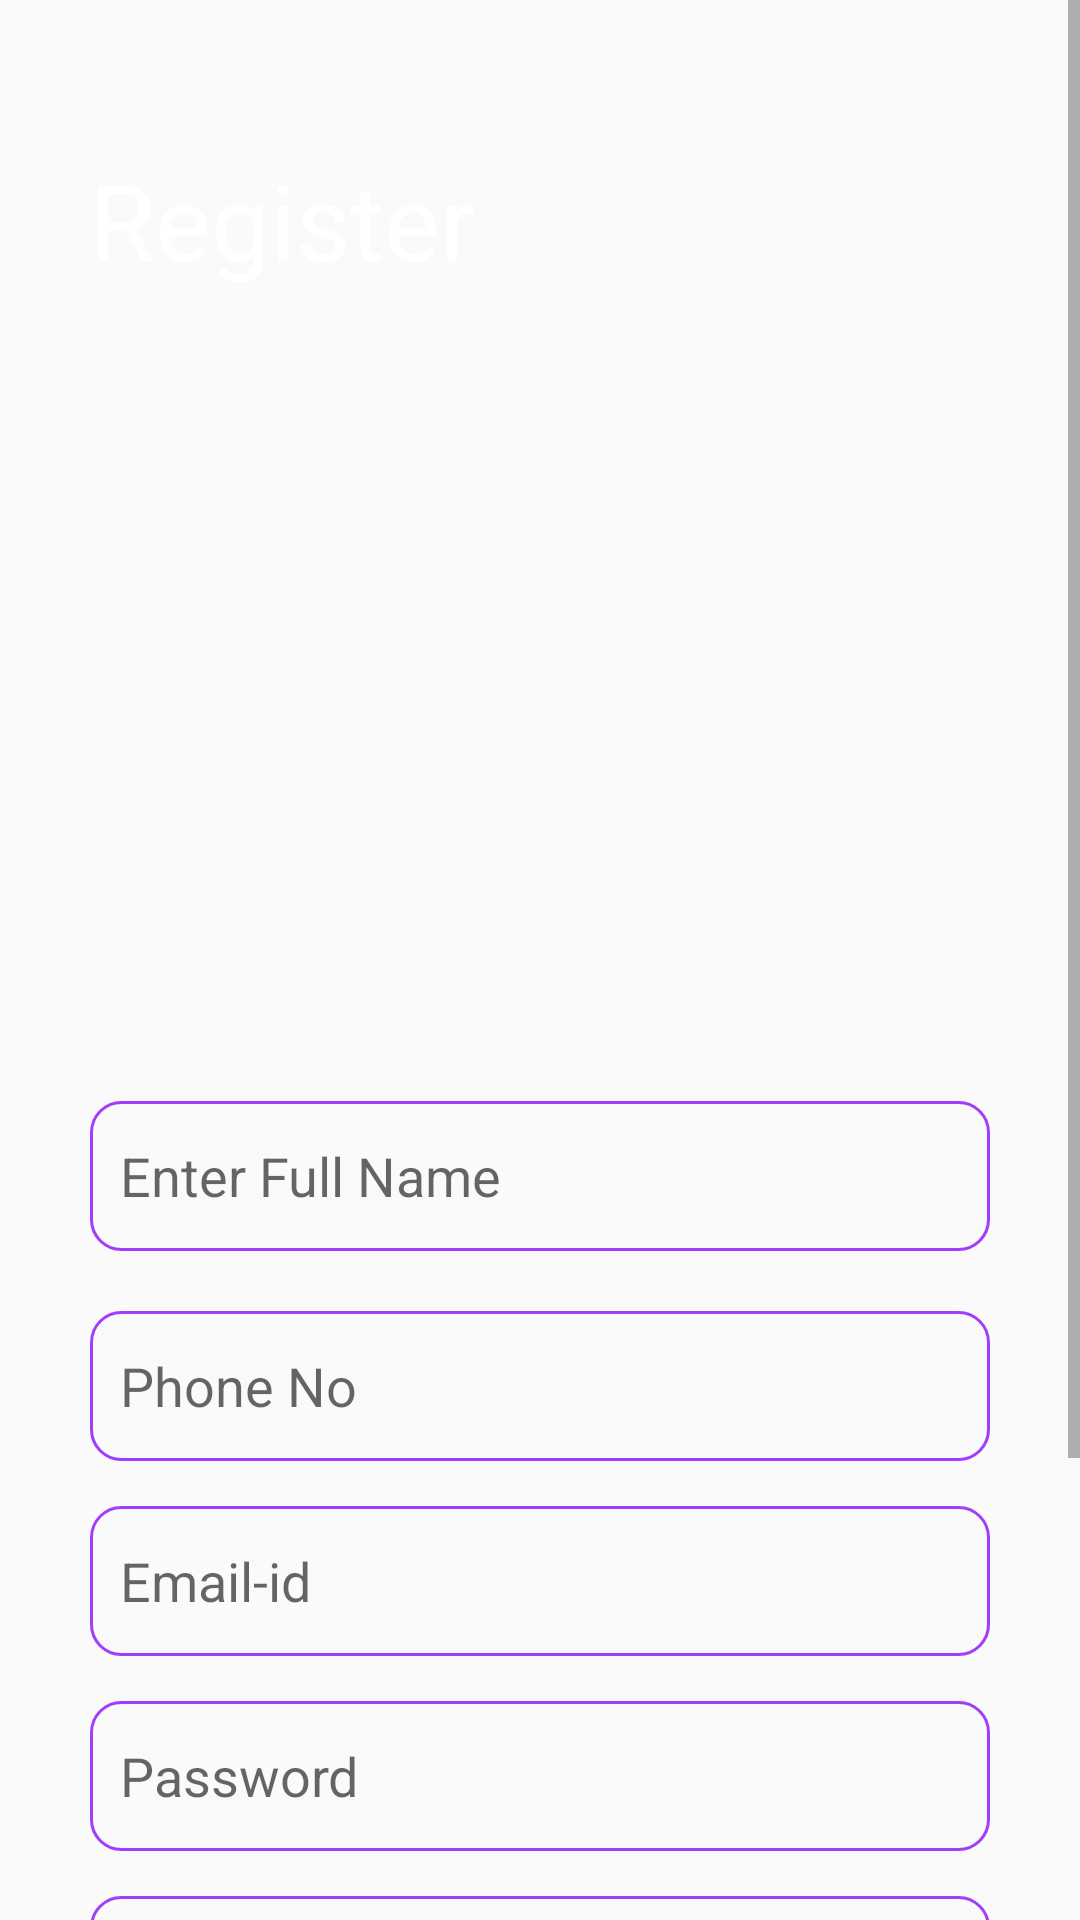

Produce the Android XML layout that renders to this screen, including the resource entries it uses.
<!-- AndroidManifest.xml: application theme AppTheme -->
<!-- res/layout/activity_register.xml -->
<?xml version="1.0" encoding="utf-8"?>
<ScrollView xmlns:android="http://schemas.android.com/apk/res/android"
    xmlns:tools="http://schemas.android.com/tools"
    android:layout_width="fill_parent"
    android:layout_height="match_parent">

    <LinearLayout
        android:layout_width="match_parent"
        android:layout_height="wrap_content"
        android:orientation="vertical"
        tools:context=".Register">

        <LinearLayout
            android:layout_width="440dp"
            android:layout_height="347dp"
            android:background="@drawable/back"
            android:orientation="vertical">

            <TextView

                android:layout_width="wrap_content"
                android:layout_height="wrap_content"
                android:layout_marginLeft="30dp"
                android:layout_marginTop="50dp"
                android:text="Register"
                android:textAppearance="@style/TextAppearance.AppCompat.Display3"
                android:textColor="@android:color/background_light"
                android:textSize="35dp"
                android:textStyle="normal" />
        </LinearLayout>

        <EditText
            android:id="@+id/editTextName"
            android:layout_width="match_parent"
            android:layout_height="50dp"
            android:layout_marginLeft="30dp"
            android:layout_marginTop="20dp"
            android:layout_marginRight="30dp"
            android:background="@drawable/forget"
            android:hint="Enter Full Name"
            android:textColor="#000" />

        <EditText
            android:id="@+id/editTextPhone"
            android:layout_width="match_parent"
            android:layout_height="50dp"
            android:layout_marginLeft="30dp"
            android:layout_marginTop="20dp"
            android:layout_marginRight="30dp"
            android:ems="10"
            android:background="@drawable/forget"
            android:hint="Phone No"
            android:inputType="phone"
            android:textColor="#000"/>

        <EditText
            android:id="@+id/editTextTextEmailAddress"
            android:layout_width="match_parent"
            android:layout_height="50dp"
            android:ems="10"
            android:inputType="textEmailAddress"
            android:layout_marginLeft="30dp"
            android:layout_marginTop="15dp"
            android:layout_marginRight="30dp"
            android:background="@drawable/forget"
            android:hint="Email-id"
            android:textColor="#000" />



        <EditText
            android:id="@+id/editText"
            android:layout_width="match_parent"
            android:layout_height="50dp"
            android:layout_marginLeft="30dp"
            android:layout_marginTop="15dp"
            android:layout_marginRight="30dp"
            android:background="@drawable/forget"
            android:hint="Password"
            android:inputType="textPassword"
            android:textColor="#000" />

        <EditText
            android:id="@+id/editText2"
            android:layout_width="match_parent"
            android:layout_height="50dp"
            android:layout_marginLeft="30dp"
            android:layout_marginTop="15dp"
            android:layout_marginRight="30dp"
            android:background="@drawable/forget"
            android:hint="Confirm Password"
            android:inputType="textPassword"
            android:textColor="#000" />

        <Button
            android:id="@+id/Home2"
            android:layout_width="300dp"
            android:layout_height="56dp"
            android:layout_gravity="center"
            android:layout_marginTop="20dp"
            android:background="@drawable/button"
            android:text="Sign Up"
            android:textColor="#fff" />


        <LinearLayout
            android:layout_width="wrap_content"
            android:layout_height="wrap_content"
            android:layout_gravity="center"
            android:layout_marginTop="10dp"
            android:orientation="horizontal">

            <TextView
                android:layout_width="match_parent"
                android:layout_height="match_parent"
                android:layout_gravity="center"
                android:text="Do you have an account?"
                android:textColor="#31274f"
                android:textSize="20sp" />

            <TextView
                android:id="@+id/Login"
                android:layout_width="match_parent"
                android:layout_height="match_parent"
                android:layout_marginLeft="5dp"
                android:text="Login"
                android:textColor="#31274f"
                android:textSize="20sp"
                android:textStyle="bold" />

        </LinearLayout>

        <ProgressBar
            android:id="@+id/progressBar2"
            style="?android:attr/progressBarStyle"
            android:layout_width="match_parent"
            android:layout_height="wrap_content"
            android:visibility="invisible"/>

    </LinearLayout>
</ScrollView>
<!-- resources referenced by this layout -->
<resources>
  <!-- drawable button (drawable) -->
  <shape xmlns:android="http://schemas.android.com/apk/res/android">
  <solid android:color="#31274f" />
  <stroke android:width="1dp" android:color="#31274f" />
  <padding android:left="10dp" android:top="10dp" android:right="10dp" android:bottom="10dp" />
  <corners android:radius="40dp" />
  </shape>
  <!-- drawable forget (drawable) -->
  <shape xmlns:android="http://schemas.android.com/apk/res/android">
      <stroke android:width="1dp" android:color="#a33dfb" />
      <padding android:left="10dp" android:top="10dp" android:right="10dp" android:bottom="10dp" />
      <corners android:radius="10dp" />
  </shape>
  <style name="AppTheme" parent="Theme.AppCompat.Light.DarkActionBar">
          
          <item name="colorPrimary">@color/colorPrimary</item>
          <item name="colorPrimaryDark">@color/colorPrimaryDark</item>
          <item name="colorAccent">@color/colorAccent</item>
      </style>
  <color name="colorPrimary">#6200EE</color>
  <color name="colorPrimaryDark">#3700B3</color>
  <color name="colorAccent">#03DAC5</color>
</resources>
